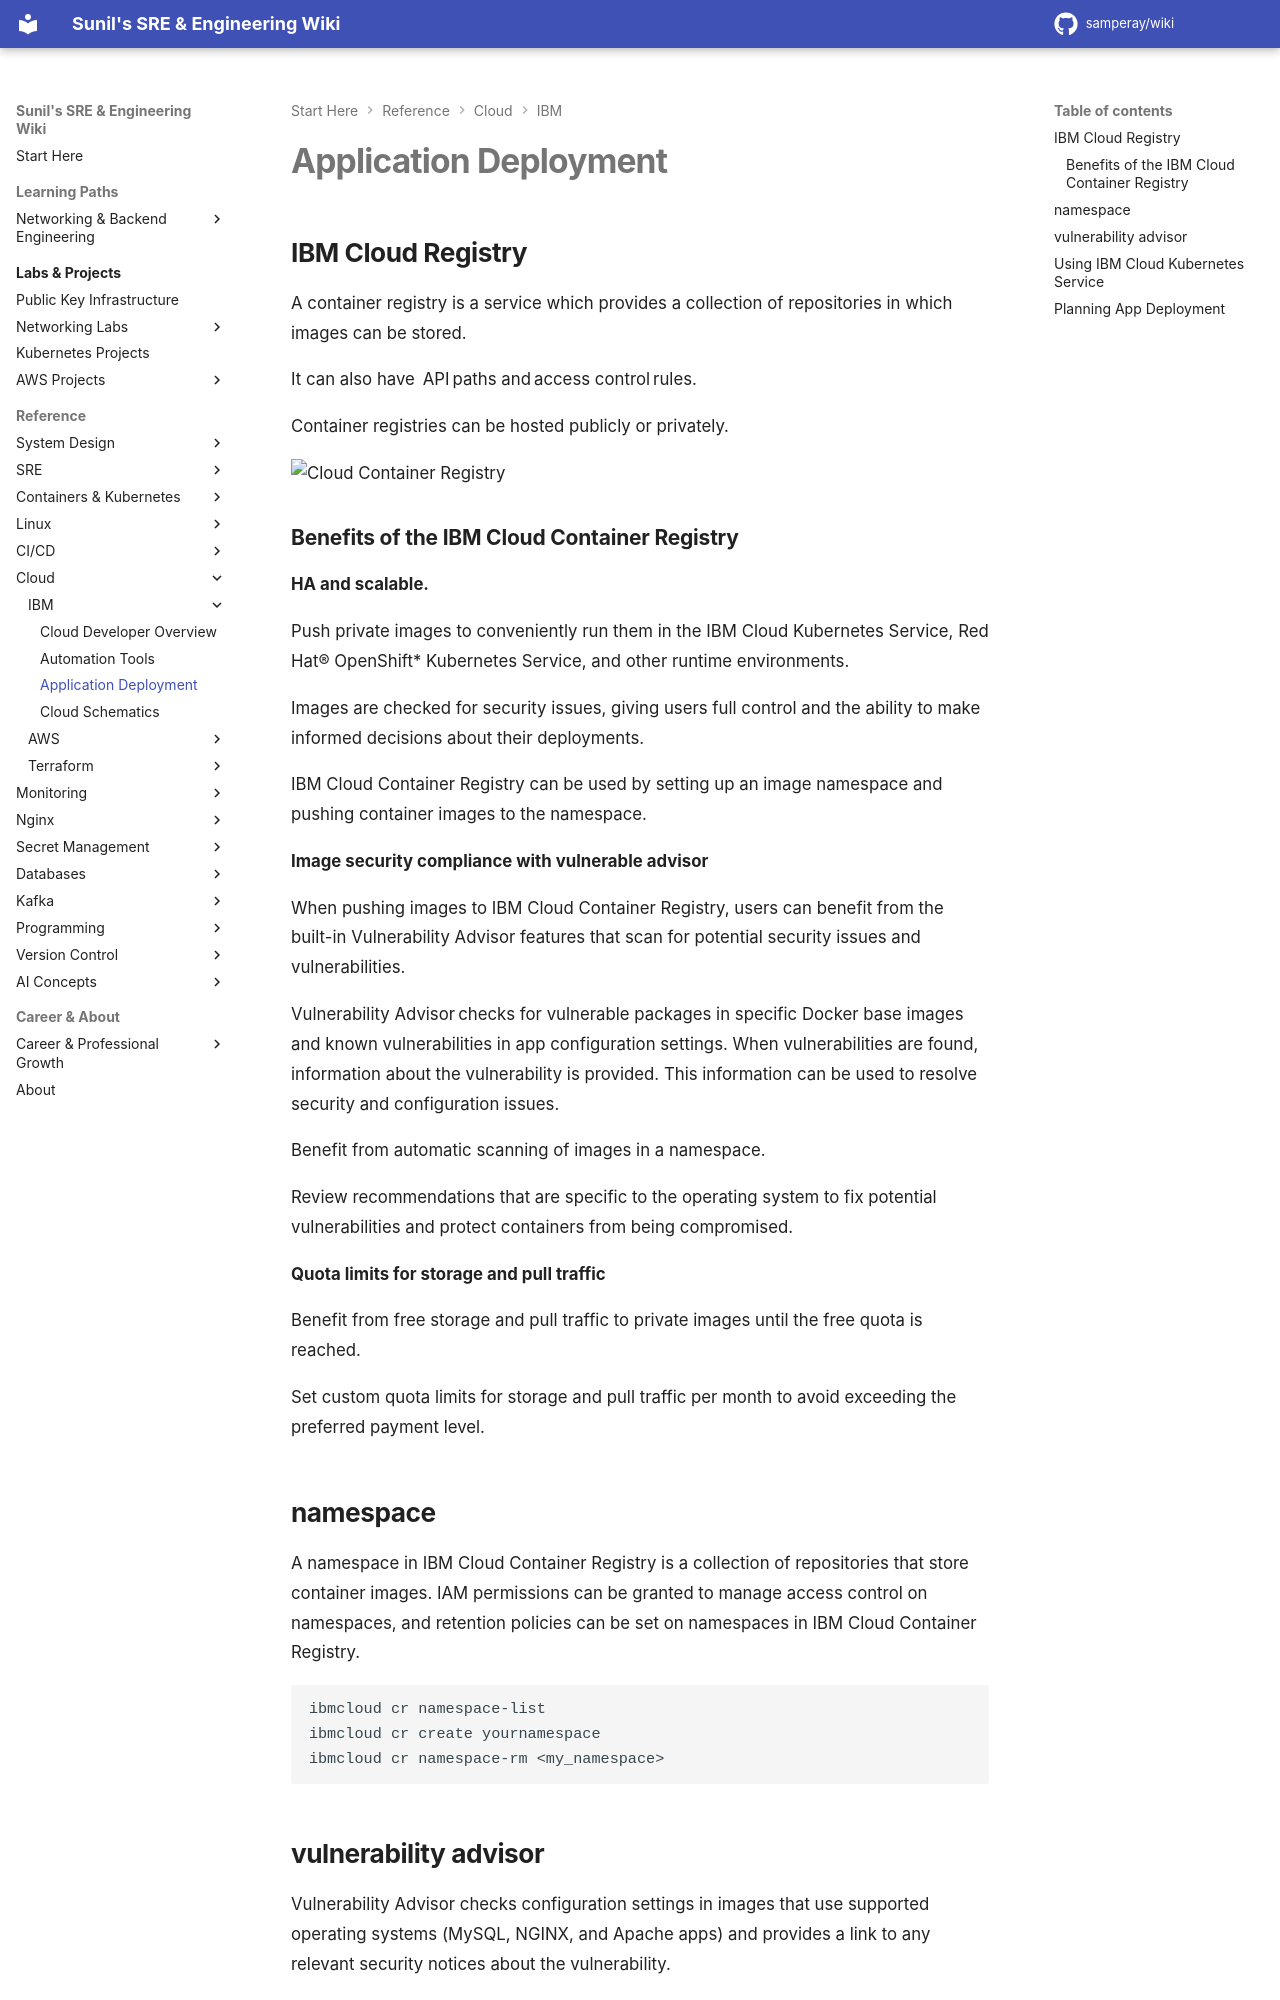

repository: samperay/wiki · page: cloud/ibm/application_deployment/index.html · generator: mkdocs

## IBM Cloud Registry

A container registry is a service which provides a collection of repositories in which images can be stored. 

It can also have  API paths and access control rules.  

Container registries can be hosted publicly or privately.  

![Cloud Container Registry](Cloud_Container_Registry.png)

###  Benefits of the IBM Cloud Container Registry

**HA and scalable.**

Push private images to conveniently run them in the IBM Cloud Kubernetes Service, Red Hat® OpenShift* Kubernetes Service, and other runtime environments. 

Images are checked for security issues, giving users full control and the ability to make informed decisions about their deployments.

IBM Cloud Container Registry can be used by setting up an image namespace and pushing container images to the namespace.

**Image security compliance with vulnerable advisor**

When pushing images to IBM Cloud Container Registry, users can benefit from the built-in Vulnerability Advisor features that scan for potential security issues and vulnerabilities. 

Vulnerability Advisor checks for vulnerable packages in specific Docker base images and known vulnerabilities in app configuration settings. When vulnerabilities are found, information about the vulnerability is provided. This information can be used to resolve security and configuration issues.  

Benefit from automatic scanning of images in a namespace. 

Review recommendations that are specific to the operating system to fix potential vulnerabilities and protect containers from being compromised.

**Quota limits for storage and pull traffic**

Benefit from free storage and pull traffic to private images until the free quota is reached. 

Set custom quota limits for storage and pull traffic per month to avoid exceeding the preferred payment level. 

## namespace

A namespace in IBM Cloud Container Registry is a collection of repositories that store container images. IAM permissions can be granted to manage access control on namespaces, and retention policies can be set on namespaces in IBM Cloud Container Registry.

```
ibmcloud cr namespace-list
ibmcloud cr create yournamespace
ibmcloud cr namespace-rm <my_namespace>
```

## vulnerability advisor

Vulnerability Advisor checks configuration settings in images that use supported operating systems (MySQL, NGINX, and Apache apps) and provides a link to any relevant security notices about the vulnerability. 

The table of vulnerabilities displays essential information about each issue, such as the Vulnerability ID, the policy status, the affected packages, and how to resolve the issue.
